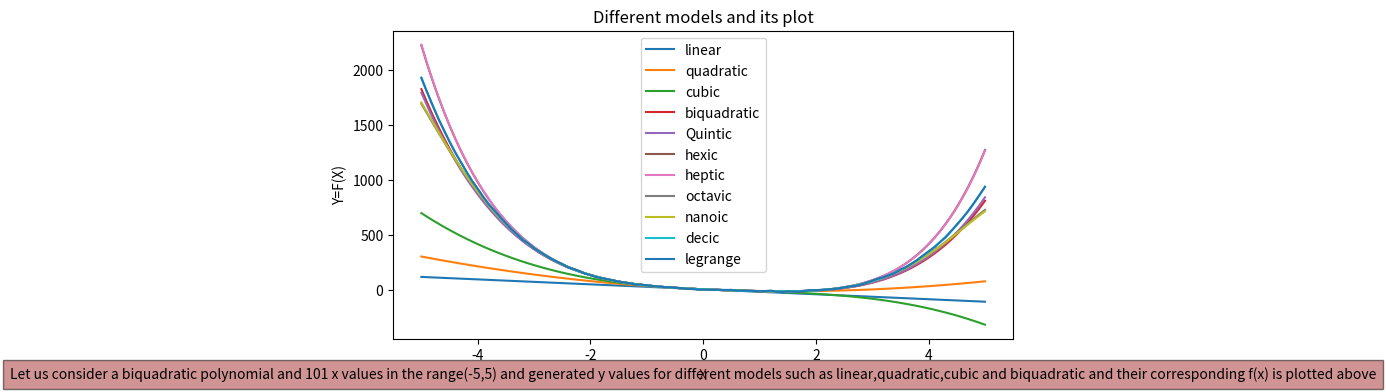
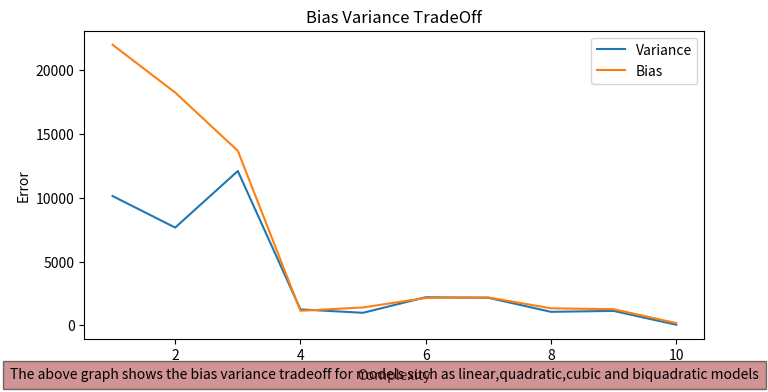

Reproduce these figures in Python, in order.
import numpy as np
import matplotlib.pyplot as plt
import random

x=[[1]*101,[],[],[],[],[],[],[],[],[],[]]
x1 =[]
y=[]
for i in range(-50,51,1):
    i=i/10
    x1.append(i)
    x.append
    x[1].append(i)
    x[2].append(i**2)
    x[3].append(i**3)
    x[4].append(i**4)
    x[5].append(i**5)
    x[6].append(i**6)
    x[7].append(i**7)
    x[8].append(i**8)
    x[9].append(i**9)
    x[10].append(i**10)
    n=np.random.normal(0,3)
    fx=((2*(i**4))-(3*(i**3))+(7*(i**2))-(23*i)+8+n)
    y.append(fx)
X=np.transpose(x)
Y=np.transpose(y)
b=np.dot(np.linalg.inv(np.dot(np.transpose(X),X)),np.dot(np.transpose(X),y))
print(b)
print(len(x[0]))
y1=[]
y2=[]
y3=[]
y4=[]
y5=[]
y6=[]
y7=[]
y8=[]
y9=[]
y10=[]
for i in x1:
    f1 = b[0] + b[1] * i
    y1.append(f1)
    f2 = b[0] + b[1] * i + b[2] * (i**2)
    y2.append(f2)
    f3 = b[0] + b[1] * i + b[2] * (i**2) + b[3] * (i**3)
    y3.append(f3)
    f4 = b[0] + b[1] * i + b[2] * (i**2) + b[3] * (i**3) + b[4] * (i**4)
    y4.append(f4)
    f5 = b[0] + b[1] * i + b[2] * (i**2) + b[3] * (i**3) + b[4] * (i**4) + b[5] * (i**5)
    y5.append(f5)
    f6 = b[0] + b[1] * i + b[2] * (i**2) + b[3] * (i**3) + b[4] * (i**4) + b[5] * (i**5) + b[6] * (i**6)
    y6.append(f6)
    f7 = b[0] + b[1] * i + b[2] * (i**2) + b[3] * (i**3) + b[4] * (i**4) + b[5] * (i**5) + b[6] * (i**6) + b[7] * (i**7)
    y7.append(f7)
    f8 = b[0] + b[1] * i + b[2] * (i**2) + b[3] * (i**3) + b[4] * (i**4) + b[5] * (i**5) + b[6] * (i**6) + b[7] * (i**7) + b[8] * (i**8)
    y8.append(f8)
    f9 = b[0] + b[1] * i + b[2] * (i**2) + b[3] * (i**3) + b[4] * (i**4) + b[5] * (i**5) + b[6] * (i**6) + b[7] * (i**7) + b[8] * (i**8) + b[9] * (i**9)
    y9.append(f9)
    f10 = b[0] + b[1] * i + b[2] * (i**2) + b[3] * (i**3) + b[4] * (i**4) + b[5] * (i**5) + b[6] * (i**6) + b[7] * (i**7) + b[8] * (i**8) + b[9] * (i**9) + b[10] * (i**10)
    y10.append(f10)
X1=x1[:81]
X2=x1[81:]

def lagrangeInterpolation(x, y,xInterp):
    n = len(x)
    m = len(xInterp)
    yInterp = np.zeros(m)
    
    for j in range(m):
        p = 0
        for i in range(n):
            L = 1
            for k in range(n):
                if k != i:
                    L *= (xInterp[j] - x[k]) / (x[i] - x[k])
            p += y[i] * L
        yInterp[j] = p
    return yInterp

yInte=lagrangeInterpolation(x1,y,x1)
plt.figure(figsize=(8, 4))
plt.plot(x1,y1,label="linear")
plt.plot(x1,y2,label="quadratic")
plt.plot(x1,y3,label="cubic")
plt.plot(x1,y4,label="biquadratic")
plt.plot(x1,y5,label="Quintic")
plt.plot(x1,y6,label="hexic")
plt.plot(x1,y7,label="heptic")
plt.plot(x1,y8,label="octavic")
plt.plot(x1,y9,label="nanoic")
plt.plot(x1,y10,label="decic")
plt.plot(x1,yInte,label="legrange")
plt.xlabel('X')
plt.ylabel('Y=F(X)')
plt.title("Different models and its plot")
plt.figtext(0.5, 0.01, "Let us consider a biquadratic polynomial and 101 x values in the range(-5,5) and generated y values for different models such as linear,quadratic,cubic and biquadratic and their corresponding f(x) is plotted above", ha="center", fontsize=10, bbox={"facecolor":"brown", "alpha":0.5, "pad":5})
plt.legend()


y1_train=[]
y2_train=[]
y3_train=[]
y4_train=[]
y5_train=[]
y6_train=[]
y7_train=[]
y8_train=[]
y9_train=[]
y10_train=[]
for i in X1:
    f1 = b[0] + b[1] * i
    y1_train.append(f1)
    f2 = b[0] + b[1] * i + b[2] * (i**2)
    y2_train.append(f2)
    f3 = b[0] + b[1] * i + b[2] * (i**2) + b[3] * (i**3)
    y3_train.append(f3)
    f4 = b[0] + b[1] * i + b[2] * (i**2) + b[3] * (i**3) + b[4] * (i**4)
    y4_train.append(f4)
    f5 = b[0] + b[1] * i + b[2] * (i**2) + b[3] * (i**3) + b[4] * (i**4) + b[5] * (i**5)
    y5_train.append(f5)
    f6 = b[0] + b[1] * i + b[2] * (i**2) + b[3] * (i**3) + b[4] * (i**4) + b[5] * (i**5) + b[6] * (i**6)
    y6_train.append(f6)
    f7 = b[0] + b[1] * i + b[2] * (i**2) + b[3] * (i**3) + b[4] * (i**4) + b[5] * (i**5) + b[6] * (i**6) + b[7] * (i**7)
    y7_train.append(f7)
    f8 = b[0] + b[1] * i + b[2] * (i**2) + b[3] * (i**3) + b[4] * (i**4) + b[5] * (i**5) + b[6] * (i**6) + b[7] * (i**7) + b[8] * (i**8)
    y8_train.append(f8)
    f9 = b[0] + b[1] * i + b[2] * (i**2) + b[3] * (i**3) + b[4] * (i**4) + b[5] * (i**5) + b[6] * (i**6) + b[7] * (i**7) + b[8] * (i**8) + b[9] * (i**9)
    y9_train.append(f9)
    f10 = b[0] + b[1] * i + b[2] * (i**2) + b[3] * (i**3) + b[4] * (i**4) + b[5] * (i**5) + b[6] * (i**6) + b[7] * (i**7) + b[8] * (i**8) + b[9] * (i**9) + b[10] * (i**10)
    y10_train.append(f10)
# print(y1_train)
# print(y2_train)
# print(y3_train)
# print(y4_train)
e1train=[]
e2train=[]
e3train=[]
e4train=[]
e5train=[]
e6train=[]
e7train=[]
e8train=[]
e9train=[]
e10train=[]
print(len(y1_train))
com=[1,2,3,4,5,6,7,8,9,10]
for i in range(80):
    e1train.append(abs(y1_train[i]-y[i]))
    e2train.append(abs(y2_train[i]-y[i]))
    e3train.append(abs(y3_train[i]-y[i]))
    e4train.append(abs(y4_train[i]-y[i]))
    e5train.append(abs(y5_train[i]-y[i]))
    e6train.append(abs(y6_train[i]-y[i]))
    e7train.append(abs(y7_train[i]-y[i]))
    e8train.append(abs(y8_train[i]-y[i]))
    e9train.append(abs(y9_train[i]-y[i]))
    e10train.append(abs(y10_train[i]-y[i]))
Etrain=[]
Etrain.append(sum(e1train))
Etrain.append(sum(e2train))
Etrain.append(sum(e3train))
Etrain.append(sum(e4train))
Etrain.append(sum(e5train))
Etrain.append(sum(e6train))
Etrain.append(sum(e7train))
Etrain.append(sum(e8train))
Etrain.append(sum(e9train))
Etrain.append(sum(e10train))

ytest1=[]
ytest2=[]
ytest3=[]
ytest4=[]
ytest5=[]
ytest6=[]
ytest7=[]
ytest8=[]
ytest9=[]
ytest10=[]

Yorig=Y[81:]
e1test=[]
e2test=[]
e3test=[]
e4test=[]
e5test=[]
e6test=[]
e7test=[]
e8test=[]
e9test=[]
e10test=[]


Etest=[]
for i in X2:
    f1=b[0] + b[1]*i
    ytest1.append(f1)
    f2 = b[0] + b[1]*i + b[2] * (i**2)
    ytest2.append(f2)
    f3= b[0] + b[1]*i + b[2] * (i**2)  + b[3]*(i**3)
    ytest3.append(f3)
    f4= b[0] + b[1]*i + b[2] * (i**2)  + b[3]*(i**3) + b[4]*(i**4)
    ytest4.append(f4)
    f5 = b[0] + b[1] * i + b[2] * (i**2) + b[3] * (i**3) + b[4] * (i**4) + b[5] * (i**5)
    ytest5.append(f5)
    f6 = b[0] + b[1] * i + b[2] * (i**2) + b[3] * (i**3) + b[4] * (i**4) + b[5] * (i**5) + b[6] * (i**6)
    ytest6.append(f6)
    f7 = b[0] + b[1] * i + b[2] * (i**2) + b[3] * (i**3) + b[4] * (i**4) + b[5] * (i**5) + b[6] * (i**6) + b[7] * (i**7)
    ytest7.append(f7)
    f8 = b[0] + b[1] * i + b[2] * (i**2) + b[3] * (i**3) + b[4] * (i**4) + b[5] * (i**5) + b[6] * (i**6) + b[7] * (i**7) + b[8] * (i**8)
    ytest8.append(f8)
    f9 = b[0] + b[1] * i + b[2] * (i**2) + b[3] * (i**3) + b[4] * (i**4) + b[5] * (i**5) + b[6] * (i**6) + b[7] * (i**7) + b[8] * (i**8) + b[9] * (i**9)
    ytest9.append(f9)
    f10 = b[0] + b[1] * i + b[2] * (i**2) + b[3] * (i**3) + b[4] * (i**4) + b[5] * (i**5) + b[6] * (i**6) + b[7] * (i**7) + b[8] * (i**8) + b[9] * (i**9) + b[10] * (i**10)
    ytest10.append(f10)
# fxt=((2*(i**4))-(3*(i**3))+(7*(i**2))-(23*i)+8+n)
for i in range(len(ytest1)):
    e1test.append(abs(ytest1[i]-Yorig[i]))
    e2test.append(abs(ytest2[i]-Yorig[i]))
    e3test.append(abs(ytest3[i]-Yorig[i]))
    e4test.append(abs(ytest4[i]-Yorig[i]))
    e5test.append(abs(ytest5[i]-Yorig[i]))
    e6test.append(abs(ytest6[i]-Yorig[i]))
    e7test.append(abs(ytest7[i]-Yorig[i]))
    e8test.append(abs(ytest8[i]-Yorig[i]))
    e9test.append(abs(ytest9[i]-Yorig[i]))
    e10test.append(abs(ytest10[i]-Yorig[i]))

Etest.append(sum(e1test))
Etest.append(sum(e2test))
Etest.append(sum(e3test))
Etest.append(sum(e4test))
Etest.append(sum(e5test))
Etest.append(sum(e6test))
Etest.append(sum(e7test))
Etest.append(sum(e8test))
Etest.append(sum(e9test))
Etest.append(sum(e10test))
plt.figure(figsize=(8, 4))
plt.plot(com,Etest,label="Variance")
plt.plot(com,Etrain,label="Bias")
plt.xlabel('Complexity')
plt.ylabel('Error')
plt.title("Bias Variance TradeOff")
plt.figtext(0.5, 0.01, "The above graph shows the bias variance tradeoff for models such as linear,quadratic,cubic and biquadratic models", ha="center", fontsize=10, bbox={"facecolor":"brown", "alpha":0.5, "pad":5})
plt.legend()
plt.show()